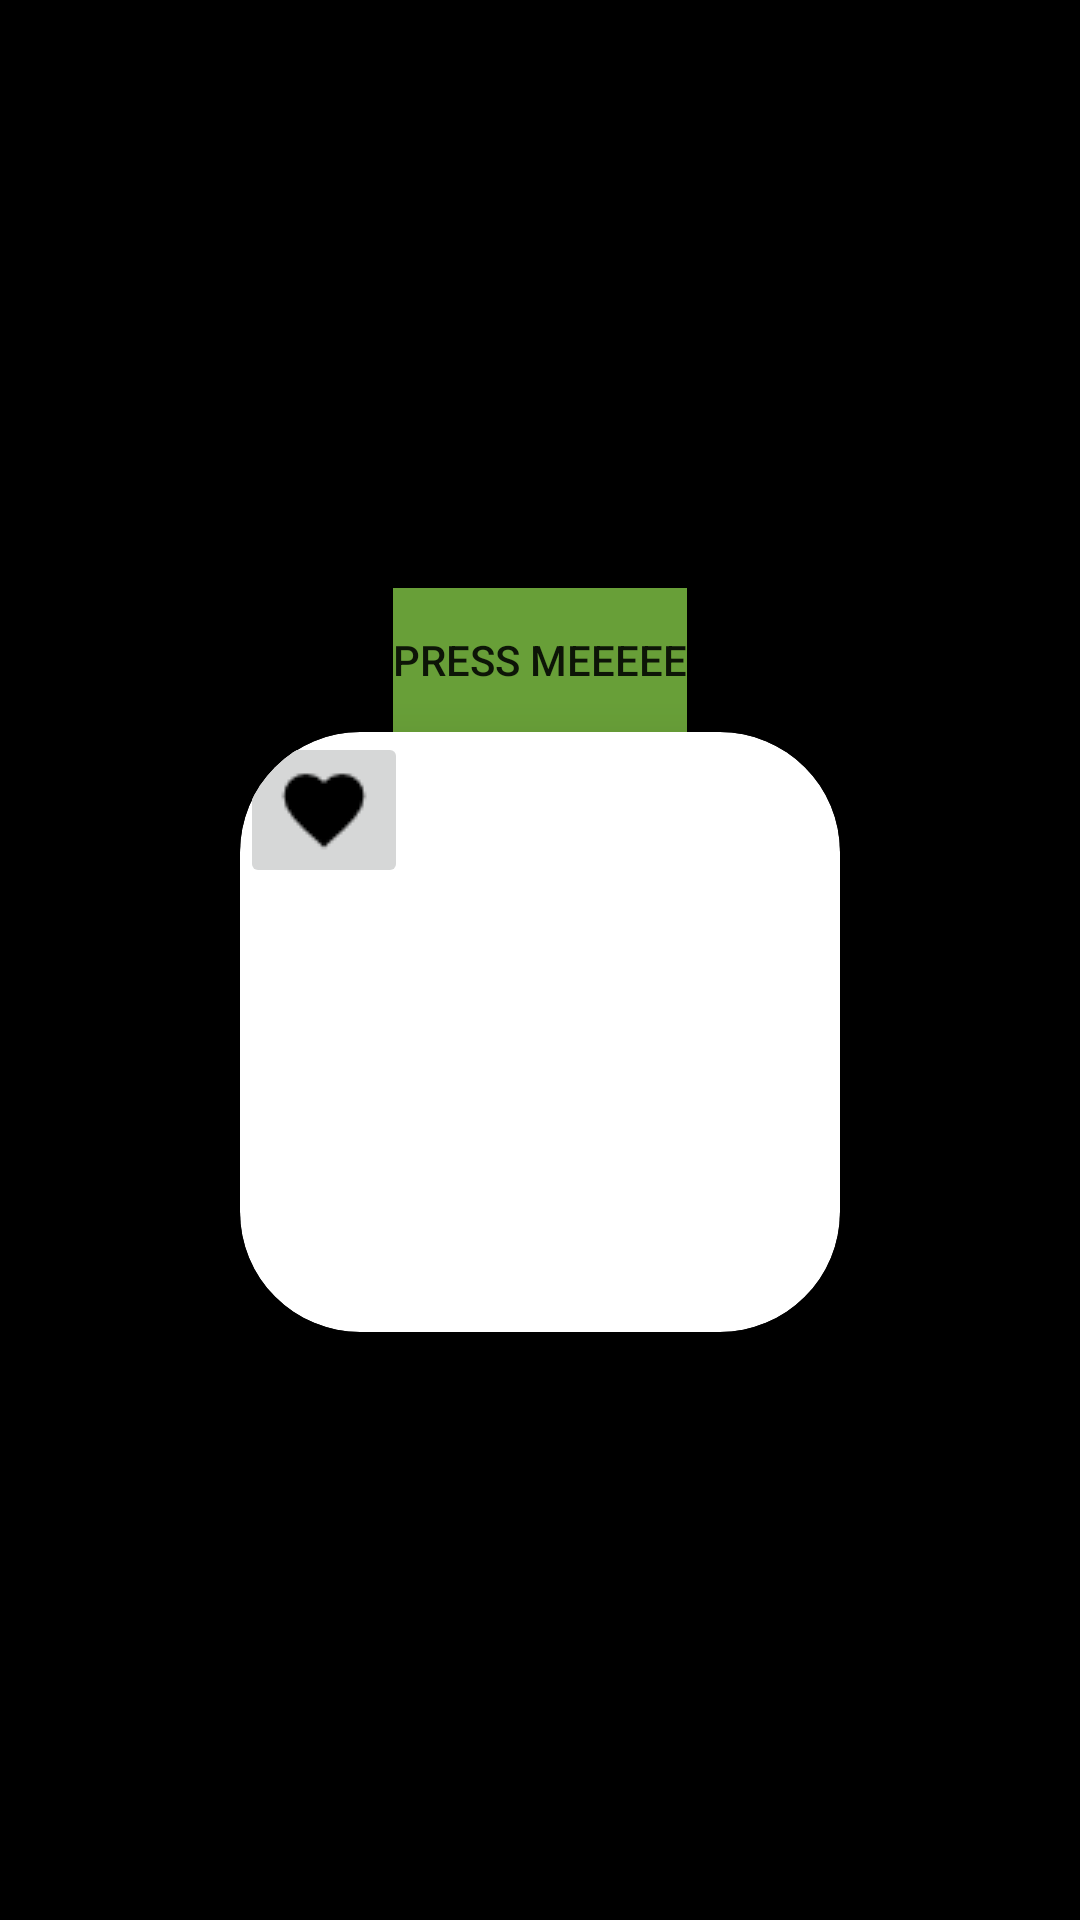

This screen was rendered from an Android layout file. Write that file and the resources it references.
<!-- AndroidManifest.xml: fallback theme Theme.MaterialComponents.DayNight.NoActionBar -->
<!-- res/layout/my_cardview_layout.xml -->
<?xml version="1.0" encoding="utf-8"?>
<LinearLayout xmlns:android="http://schemas.android.com/apk/res/android"
              xmlns:app="http://schemas.android.com/apk/res/com.example.SupportSeven"
              android:orientation="vertical"
              android:layout_width="match_parent"
              android:layout_height="match_parent"
              android:gravity="center"
              android:background="#000000">
    <Button android:layout_width="wrap_content" android:layout_height="wrap_content"
            android:text="Press Meeeee"
            android:id="@+id/cardViewButtonOne"
            android:elevation="10dp"
            android:background="#689f38"
            android:shadowColor="#ebebeb"/>
    <android.support.v7.widget.CardView
            xmlns:card_view="http://schemas.android.com/apk/res-auto"
            android:id="@+id/card_view"
            android:layout_gravity="center"
            android:layout_width="200dp"
            android:layout_height="200dp"

            card_view:cardElevation="10dp"
            app:cardBackgroundColor="#689f38"
            card_view:cardCornerRadius="40dp">
        <ImageButton
                android:src="@drawable/search"
                android:id="@+id/info_text"
                android:text="ok"
                android:layout_width="wrap_content"
                android:layout_height="wrap_content" />
        <ImageButton
                android:src="@drawable/favorite"
                android:id="@+id/info_text1"
                android:text="okS"
                android:layout_width="wrap_content"
                android:layout_height="wrap_content" />

    </android.support.v7.widget.CardView>

</LinearLayout>
<!-- resources referenced by this layout -->
<resources>
  <!-- drawable favorite: png bitmap (drawable, 506 bytes) -->
  <!-- drawable search: png bitmap (drawable, 332 bytes) -->
</resources>
